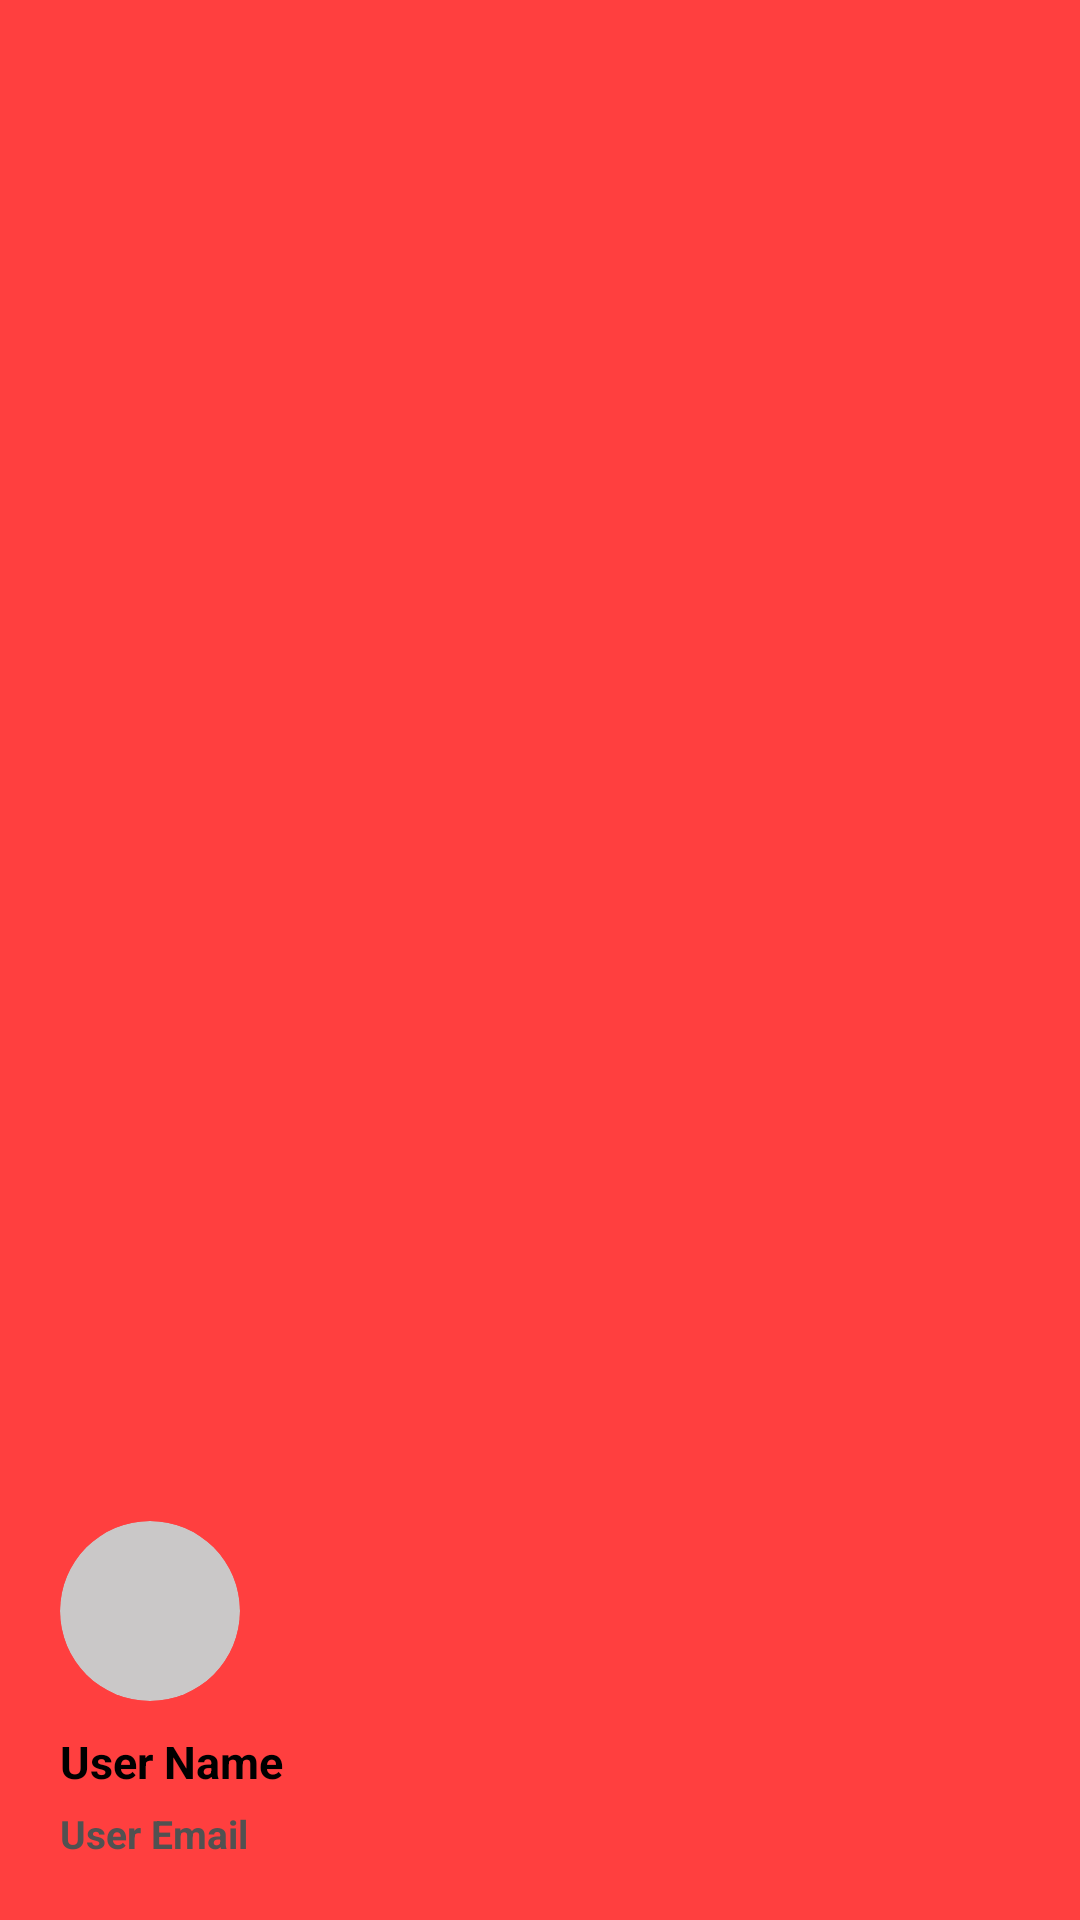

Here is an Android app screen rendered from its layout file. Give the layout XML and the strings, colors and styles it references.
<!-- AndroidManifest.xml: application theme Theme.SecondProject -->
<!-- res/layout/drawer_header.xml -->
<?xml version="1.0" encoding="utf-8"?>
<LinearLayout xmlns:android="http://schemas.android.com/apk/res/android"
    xmlns:app="http://schemas.android.com/apk/res-auto"
    android:orientation="vertical"
    android:gravity="bottom"
    android:padding="20dp"
    android:background="#FF3F3F"
    android:layout_width="match_parent"
    android:layout_height="180dp">
    
    <androidx.cardview.widget.CardView
        android:layout_width="60dp"
        android:layout_height="60dp"
        app:cardCornerRadius="40dp"
        app:cardElevation="0dp"
        android:backgroundTint="#CAC8C8">

        <ImageView
            android:layout_width="match_parent"
            android:layout_height="match_parent"
            android:src="@drawable/per"/>
    </androidx.cardview.widget.CardView>

    <TextView
        android:layout_marginTop="10dp"
        android:layout_marginBottom="5dp"
        android:layout_width="match_parent"
        android:layout_height="wrap_content"
        android:text="User Name"
        android:textColor="@color/black"
        android:textStyle="bold"
        android:textSize="15sp"/>

    <TextView
        android:layout_width="match_parent"
        android:layout_height="wrap_content"
        android:text="User Email"
        android:textColor="#515151"
        android:textStyle="bold"
        android:textSize="13sp"/>

</LinearLayout>
<!-- resources referenced by this layout -->
<resources>
  <style name="Theme.SecondProject" parent="Base.Theme.SecondProject" />
  <style name="Base.Theme.SecondProject" parent="Theme.MaterialComponents.DayNight.NoActionBar">
          
          
          <item name="android:statusBarColor">@android:color/transparent</item>
      </style>
  <!-- not gathered from this repository: default colours our renderer supplied (Android Studio template values) -->
  <color name="black">#FF000000</color>
</resources>
